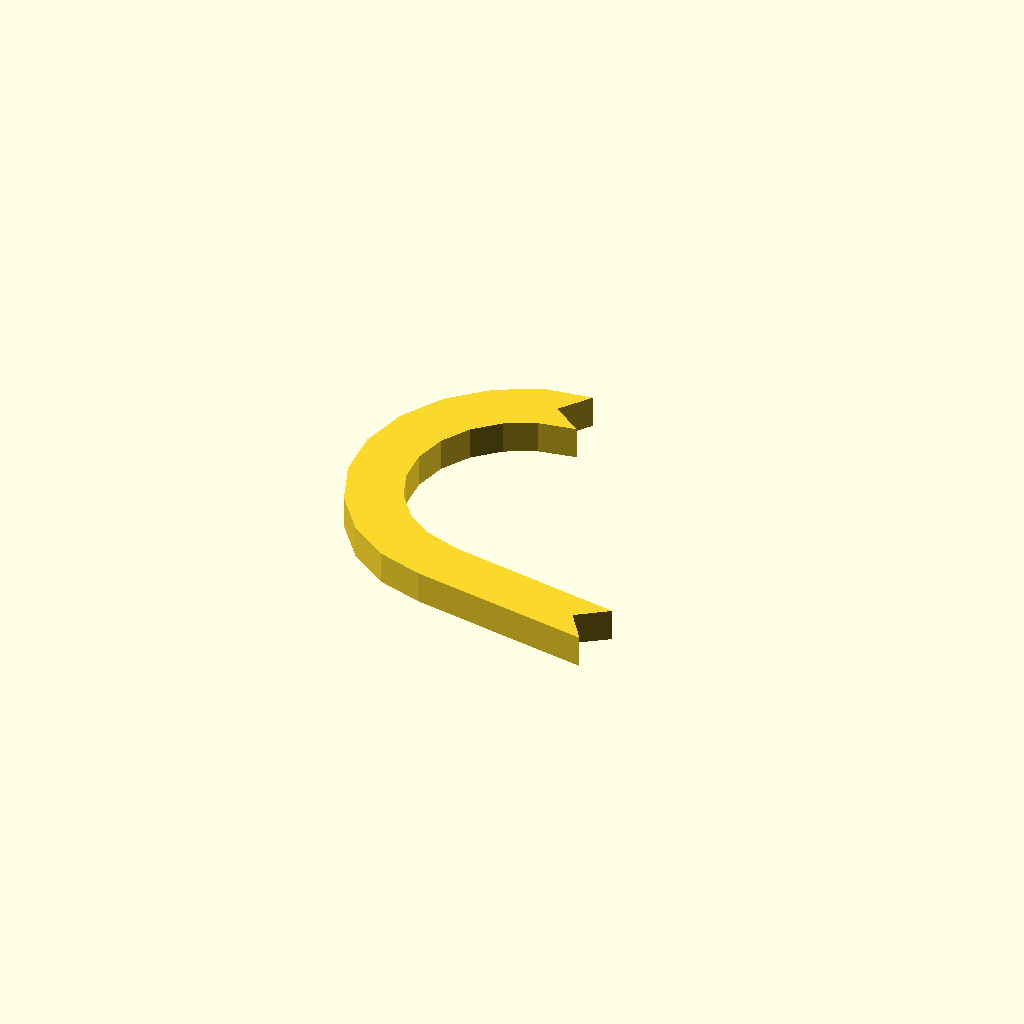
Cell 1: rendered with the file's own defaults.
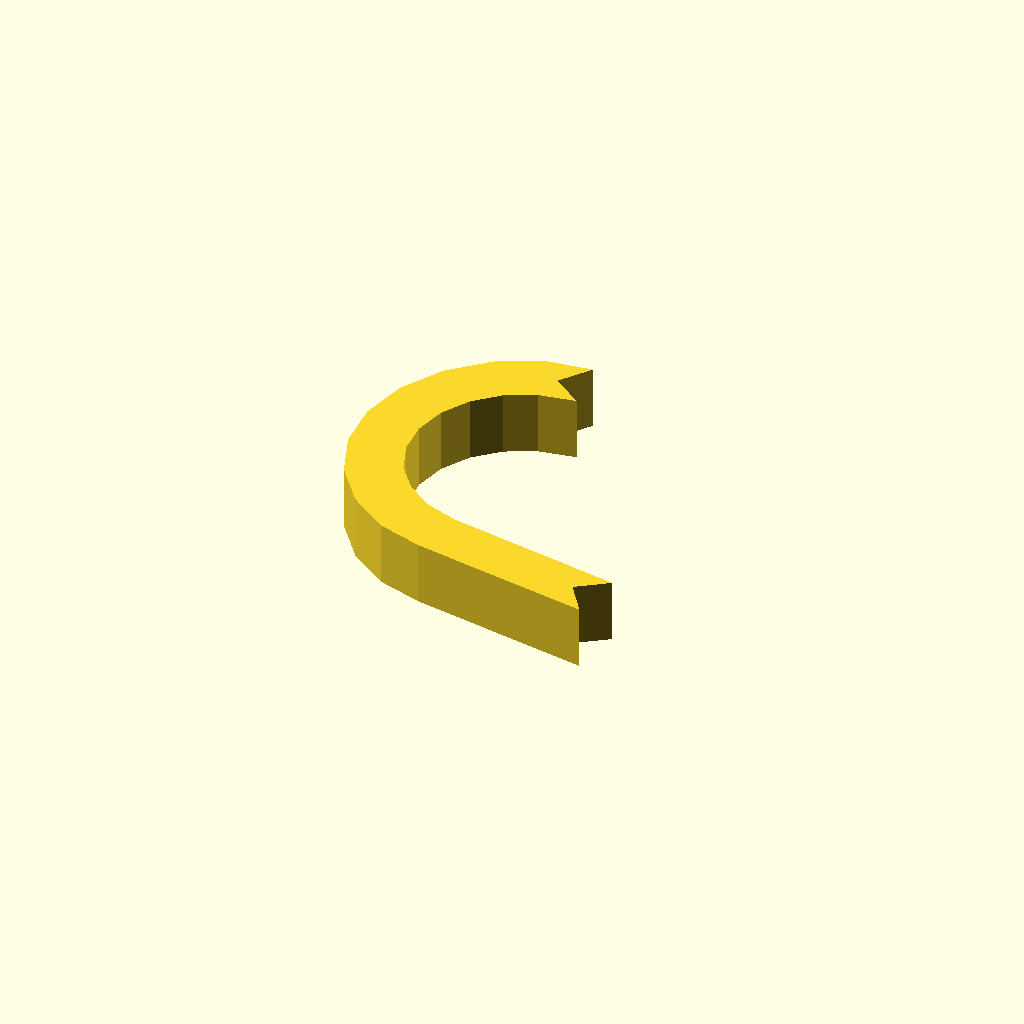
Cell 2 — profile_height set to 12, the other parameters unchanged.
One fixed orthographic camera (rotation 55°, 0°, 25°; colour scheme Cornfield) for every cell.
Source of the model, optional_data/data/sketch1/hookplates/part_0088.scad:
$fn = 32;

// ----------------------------------------------------------------------
// Hook plate: curl radius 26 mm over 170 degrees, 10 mm thick band
// ----------------------------------------------------------------------

// --- parameters (mm) ---
profile_height = 6;       // extrusion height
profile_points = 26;      // points of the closed outline

profile = [[26.165, 61.694], [30.371, 67.378], [21.979, 66.297], [13.647, 62.323], [6.841, 56.086], [2.155, 48.131], [0, 39.155], [0.564, 29.94], [3.797, 21.293], [9.417, 13.969], [16.932, 8.608], [25.35, 5.928], [59.21, 0], [55.154, 5.792], [60.946, 9.848], [27.839, 15.728], [21.68, 17.925], [16.681, 21.491], [12.942, 26.363], [10.792, 32.114], [10.417, 38.243], [11.851, 44.214], [14.967, 49.505], [19.494, 53.653], [25.037, 56.297], [31.849, 57.488]];  // single closed polygon, 26 points, counter clockwise

// --- the one profile operation ---
linear_extrude(height = profile_height) polygon(points = profile);
Customizer parameters (derived from the source; name, type, default, range or options):
profile_height: number, default 6
profile_points: number, default 26
